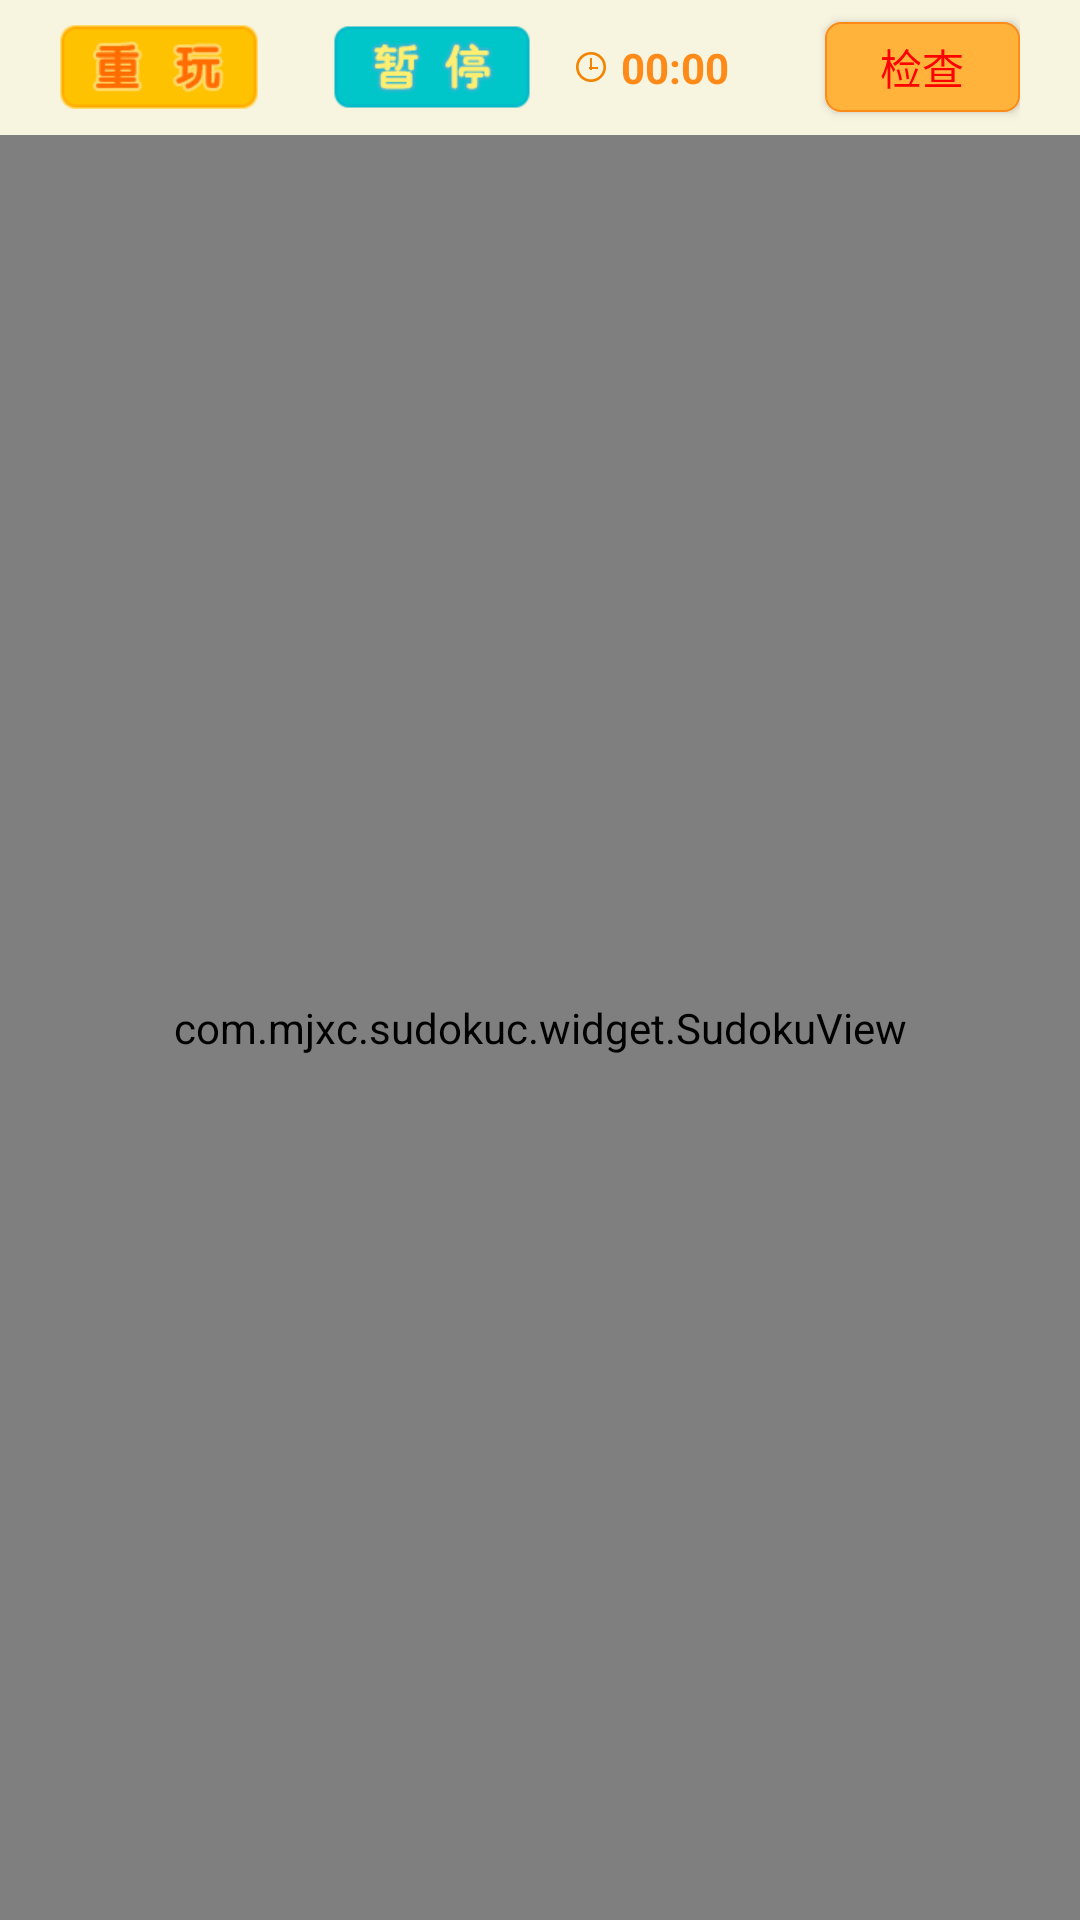

This screen was rendered from an Android layout file. Write that file and the resources it references.
<!-- AndroidManifest.xml: application theme AppTheme -->
<!-- res/layout/activity_game.xml -->
<?xml version="1.0" encoding="utf-8"?>
<LinearLayout xmlns:android="http://schemas.android.com/apk/res/android"
              android:orientation="vertical"
              android:layout_width="match_parent"
              android:layout_height="match_parent"
    android:background="@mipmap/game_bg">

    <RelativeLayout
        android:layout_width="match_parent"
        android:layout_height="wrap_content"
        android:visibility="visible"
        android:paddingLeft="20dp"
        android:paddingRight="20dp">

        <TextView
            android:id="@+id/replay"
            android:layout_width="wrap_content"
            android:layout_height="wrap_content"
           android:background="@mipmap/replay"
            android:layout_alignParentLeft="true"
            android:layout_centerVertical="true"
            android:gravity="center"
            />
        <TextView
            android:id="@+id/pause"
            android:layout_width="wrap_content"
            android:layout_height="wrap_content"
            android:layout_centerVertical="true"
            android:layout_toRightOf="@id/replay"
            android:layout_toEndOf="@id/replay"
            android:layout_marginLeft="25dp"
            android:gravity="center"
            android:background="@mipmap/pause"

            />


        
            
            
            
            
            
            
            
            
            
            
            
            
            
        <Chronometer
            android:id="@+id/timer"
            android:layout_width="wrap_content"
            android:layout_height="45dp"
            android:drawablePadding="5dp"
            android:layout_centerInParent="true"
            android:textColor="@color/colorPrimary"
            android:textStyle="bold"
            android:gravity="center"
            android:layout_marginLeft="15dp"
            android:layout_toRightOf="@id/pause"
            android:drawableLeft="@mipmap/tick"/>

        <Button
            android:id="@+id/btn_check"
            android:layout_width="65dp"
            android:layout_height="30dp"
            android:textColor="#ff00"
            android:layout_alignParentRight="true"
            android:gravity="center"
            android:layout_centerVertical="true"
            android:background="@drawable/comm_btn_bg"
            android:text="检查"/>
    </RelativeLayout>

    <com.mjxc.sudokuc.widget.SudokuView
        android:id="@+id/sudokuview"
        android:layout_width="match_parent"
        android:layout_height="match_parent"/>

</LinearLayout>
<!-- resources referenced by this layout -->
<resources>
  <color name="colorPrimary">#FE8A19</color>
  <!-- drawable comm_btn_bg (drawable) -->
  <?xml version="1.0" encoding="utf-8"?>
  <shape xmlns:android="http://schemas.android.com/apk/res/android"
      android:shape="rectangle">
      <corners android:radius="5dp"/>
      <stroke android:color="@color/colorPrimary" android:width="2px"/>
      <solid android:color="@color/colorPrimaryDark"/>
  
  </shape>
  <!-- mipmap game_bg: png bitmap (mipmap-xxhdpi, 8351 bytes) -->
  <!-- mipmap pause: png bitmap (mipmap-xhdpi, 4900 bytes) -->
  <!-- mipmap replay: png bitmap (mipmap-xhdpi, 3661 bytes) -->
  <!-- mipmap tick: png bitmap (mipmap-xxhdpi, 1664 bytes) -->
  <style name="AppTheme" parent="Theme.AppCompat.Light.DarkActionBar">
          
          <item name="colorPrimary">@color/colorPrimary</item>
          <item name="colorPrimaryDark">@color/colorPrimaryDark</item>
          <item name="colorAccent">@color/colorAccent</item>
      </style>
  <color name="colorPrimaryDark">#FFB33A</color>
  <color name="colorAccent">#FF4081</color>
</resources>
